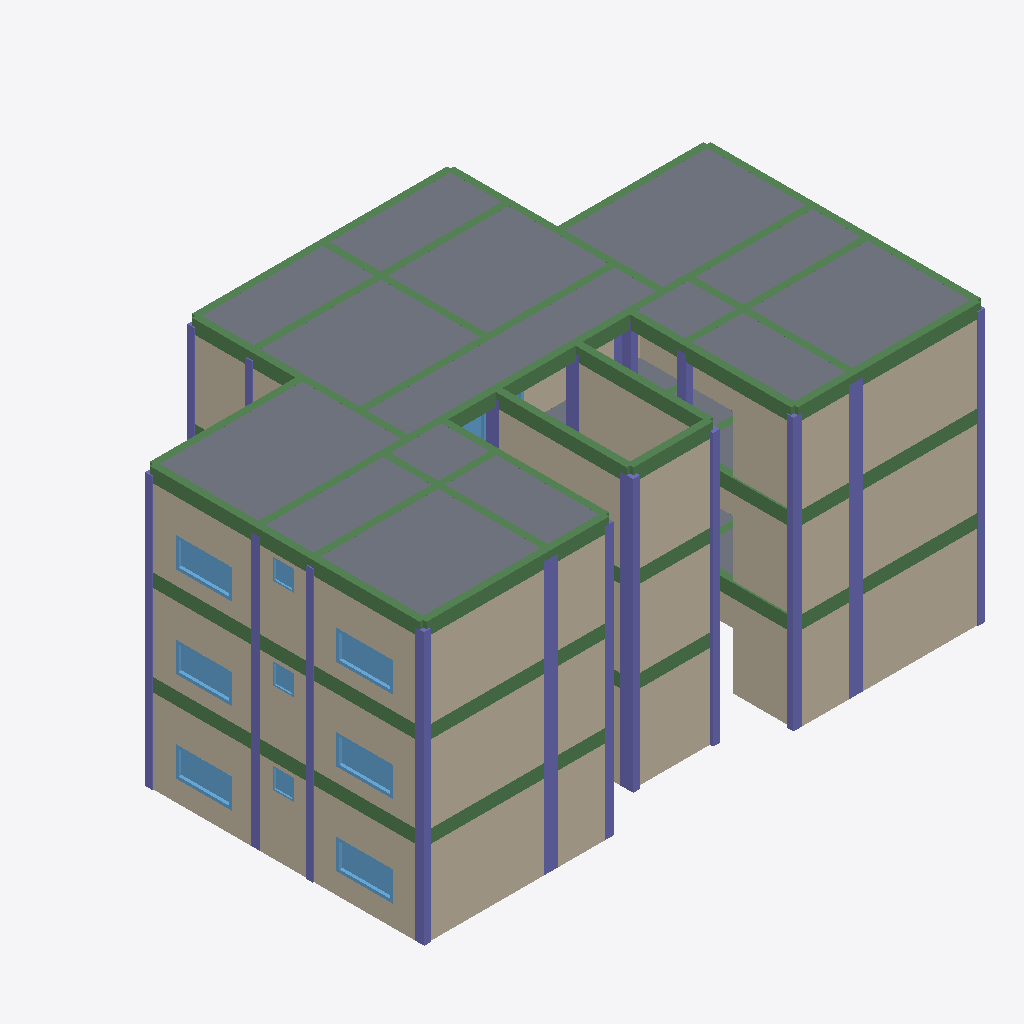
Isometric view of an IFC building model (IFC-SPF (STEP), schema IFC2X3, length unit metre), seen from the south-west, elements coloured by IFC class: 74 beams (green), 41 columns (violet), 38 walls (beige), 21 slabs (grey), 11 windows (light blue).
Extent 18.9 m × 13.0 m × 9.4 m (x, y, z). Elements (483): 150 IfcBeam, 110 IfcWall, 105 IfcColumn, 65 IfcWindow, 45 IfcSlab, 8 IfcDoor.

HEADER;
FILE_DESCRIPTION(('ViewDefinition [CoordinationView]'),'2;1');
FILE_NAME('Sample4_FullModel.ifc','2019-05-26T18:19:27',(''),(''),'IfcOpenShell 0.5.0-dev','IfcOpenShell 0.5.0-dev','');
FILE_SCHEMA(('IFC2X3'));
ENDSEC;
DATA;
#20=IFCPROJECT('647b33af_e49f_4bfc_8b7',#5,'residential_model_fullmodel_Column',$,$,$,$,(#11),#19);
#1954=IFCSITE('3CIW4mV_8HwPqA54_Aobxp',#5,'building ','',$,$,$,$,.ELEMENT.,$,$,$,$,$);
#1955=IFCBUILDING('3CTlRsV_8HwR3G54_Aobxp',#5,'residential','',$,$,$,$,.ELEMENT.,$,$,$);
#1956=IFCBUILDINGSTOREY('3Cf4vGV_8HwRb454_Aobxp',#5,'Level 0','',$,$,$,$,.ELEMENT.,$);
#5314=IFCBUILDINGSTOREY('3D0jk6V_8HwQj754_Aobxp',#5,'Level 1','',$,$,$,$,.ELEMENT.,$);
#8489=IFCBUILDINGSTOREY('3DP$oAV_8HwO2X54_Aobxp',#5,'Level 2','',$,$,$,$,.ELEMENT.,$);
#8503=IFCSLAB('3DTrluV_8HwRvI54_Aobxp',#5,'S4-305','',$,#34,#8502,$,.NOTDEFINED.);
#8510=IFCSLAB('3DTwdqV_8HwQb_54_Aobxp',#5,'S4-307','',$,#34,#8509,$,.NOTDEFINED.);
#8531=IFCSLAB('3DU4N0V_8HwPyl54_Aobxp',#5,'S4-315','',$,#34,#8530,$,.NOTDEFINED.);
#8496=IFCSLAB('3DTpKUV_8HwOLj54_Aobxp',#5,'S4-312','',$,#34,#8495,$,.NOTDEFINED.);
#8538=IFCSLAB('3DUBbSV_8HwORj54_Aobxp',#5,'S3-303','',$,#34,#8537,$,.NOTDEFINED.);
#8552=IFCSLAB('3DULPwV_8HwRYN54_Aobxp',#5,'S3-304','',$,#34,#8551,$,.NOTDEFINED.);
#8580=IFCSLAB('3DUa1GV_8HwPMk54_Aobxp',#5,'S3-306','',$,#34,#8579,$,.NOTDEFINED.);
#3395=IFCWALL('3Cqf$YV_8HwRdJ54_Aobxp',#5,'Wall016','',$,#34,#3394,$);
#1970=IFCWALL('3CihilV_8HwRnG54_Aobxp',#5,'Wall','',$,#34,#1969,$);
#6736=IFCWALL('3DFQuAV_8HwO$a54_Aobxp',#5,'Wall096','',$,#34,#6735,$);
#9933=IFCWALL('3DdipSV_8HwQ_X54_Aobxp',#5,'Wall156','',$,#34,#9932,$);
#11180=IFCWALL('3DkztsV_8HwQ0X54_Aobxp',#5,'Wall167','',$,#34,#11179,$);
#7983=IFCWALL('3DMwZOV_8HwOkC54_Aobxp',#5,'Wall110','',$,#34,#7982,$);
#4933=IFCWALL('3C_TyCV_8HwODS54_Aobxp',#5,'Wall060','',$,#34,#4932,$);
#2121=IFCWALL('3CjeaaV_8HwQtb54_Aobxp',#5,'Wall004','',$,#34,#2120,$);
#8559=IFCSLAB('3DUNmaV_8HwOQx54_Aobxp',#5,'S4-301','',$,#34,#8558,$,.NOTDEFINED.);
#8594=IFCSLAB('3DUhkqV_8HwRkI54_Aobxp',#5,'S4-302','',$,#34,#8593,$,.NOTDEFINED.);
#8787=IFCWALL('3DWPECV_8HwO$e54_Aobxp',#5,'Wall137','',$,#34,#8786,$);
#5716=IFCWALL('3D7cKAV_8HwOzC54_Aobxp',#5,'Wall065','',$,#34,#5715,$);
#7728=IFCWALL('3DLWTSV_8HwQ4h54_Aobxp',#5,'Wall107','',$,#34,#7727,$);
#10925=IFCWALL('3DjNXsV_8HwPT854_Aobxp',#5,'Wall164','',$,#34,#10924,$);
#4426=IFCWALL('3CwstSV_8HwQMS54_Aobxp',#5,'Wall040','',$,#34,#4425,$);
#8573=IFCSLAB('3DUV92V_8HwPXN54_Aobxp',#5,'S2-308','',$,#34,#8572,$,.NOTDEFINED.);
#8517=IFCSLAB('3DTz3SV_8HwRUJ54_Aobxp',#5,'S2-311','',$,#34,#8516,$,.NOTDEFINED.);
#5975=IFCWALL('3D9ep0V_8HwPkG54_Aobxp',#5,'Wall080','',$,#34,#5974,$);
#9046=IFCWALL('3DYBgmV_8HwQsC54_Aobxp',#5,'Wall142','',$,#34,#9045,$);
#8566=IFCSLAB('3DUSk0V_8HwOX$54_Aobxp',#5,'S4313','',$,#34,#8565,$,.NOTDEFINED.);
#8524=IFCSLAB('3DU1sCV_8HwOot54_Aobxp',#5,'S4-314','',$,#34,#8523,$,.NOTDEFINED.);
#9039=IFCWALL('3DY4N6V_8HwO6D54_Aobxp',#5,'Wall141','',$,#34,#9038,$);
#3411=IFCWALL('3Cqx20V_8HwQ8X54_Aobxp',#5,'Wall024','',$,#34,#3410,$);
#9053=IFCWALL('3DYJ3OV_8HwQ8Z54_Aobxp',#5,'Wall143','',$,#34,#9052,$);
#11187=IFCWALL('3Dl7ckV_8HwOY154_Aobxp',#5,'Wall170','',$,#34,#11186,$);
#8122=IFCWALL('3DNtRcV_8HwOI$54_Aobxp',#5,'Wall129','',$,#34,#8121,$);
#1980=IFCWALL('3CirS6V_8HwRG$54_Aobxp',#5,'Wall001','',$,#34,#1979,$);
#4693=IFCWALL('3CyaHSV_8HwODO54_Aobxp',#5,'Wall017','',$,#34,#4692,$);
#5845=IFCWALL('3D8ZH0V_8HwOne54_Aobxp',#5,'Wall077','',$,#34,#5844,$);
#7976=IFCWALL('3DMpFsV_8HwPTP54_Aobxp',#5,'Wall109','',$,#34,#7975,$);
#8916=IFCWALL('3DXCRkV_8HwQLi54_Aobxp',#5,'Wall139','',$,#34,#8915,$);
#11173=IFCWALL('3Dkq3CV_8HwQsN54_Aobxp',#5,'Wall166','',$,#34,#11172,$);
#1988=IFCWALL('3Ci$BSV_8HwOo354_Aobxp',#5,'Wall003','',$,#34,#1987,$);
#7852=IFCWALL('3DM9tOV_8HwPr554_Aobxp',#5,'Wall108','',$,#34,#7851,$);
#11049=IFCWALL('3Dk8EAV_8HwOzB54_Aobxp',#5,'Wall165','',$,#34,#11048,$);
#9072=IFCWALL('3DYhNqV_8HwQED54_Aobxp',#5,'Wall146','',$,#34,#9071,$);
#1362=IFCBEAM('3CDXdIV_8HwRoV54_Aobxp',#5,'B228','',$,#34,#1361,$);
#1369=IFCBEAM('3CDa2qV_8HwOdY54_Aobxp',#5,'B229','',$,#34,#1368,$);
#8545=IFCSLAB('3DUGT2V_8HwQ8g54_Aobxp',#5,'S2-310','',$,#34,#8544,$,.NOTDEFINED.);
#8587=IFCSLAB('3DUcSaV_8HwQVF54_Aobxp',#5,'S2-309','',$,#34,#8586,$,.NOTDEFINED.);
#1176=IFCBEAM('3CBw8AV_8HwPy$54_Aobxp',#5,'B201','',$,#34,#1175,$);
#1225=IFCBEAM('3CCM76V_8HwP4654_Aobxp',#5,'B208','',$,#34,#1224,$);
#1197=IFCBEAM('3CC3tsV_8HwRgM54_Aobxp',#5,'B204','',$,#34,#1196,$);
#1272=IFCBEAM('3CCmwaV_8HwR_z54_Aobxp',#5,'B215','',$,#34,#1271,$);
#1190=IFCBEAM('3CC1RiV_8HwQQv54_Aobxp',#5,'B203','',$,#34,#1189,$);
#1061=IFCCOLUMN('3CArcOV_8HwON754_Aobxp',#5,'C328','',$,#34,#1060,$);
#419=IFCCOLUMN('3C52$KV_8HwR6k54_Aobxp',#5,'C228','',$,#34,#418,$);
#1749=IFCCOLUMN('3CGjVYV_8HwOpY54_Aobxp',#5,'C128','',$,#34,#1748,$);
#5050=IFCWINDOW('3C_nQuV_8HwQEq54_Aobxp',#5,'Window','',$,#34,#5049,$,$,$);
#5833=IFCWINDOW('3D7yEkV_8HwPsb54_Aobxp',#5,'Window028','',$,#34,#5832,$,$,$);
#8904=IFCWINDOW('3DWipEV_8HwP_r54_Aobxp',#5,'Window063','',$,#34,#8903,$,$,$);
#2238=IFCWINDOW('3Cjy3KV_8HwQpz54_Aobxp',#5,'Window001','',$,#34,#2237,$,$,$);
#11042=IFCWINDOW('3DjjS8V_8HwPo754_Aobxp',#5,'Window065','',$,#34,#11041,$,$,$);
#7845=IFCWINDOW('3DLnWKV_8HwPKG54_Aobxp',#5,'Window030','',$,#34,#7844,$,$,$);
#1375=IFCBEAM('3CDexOV_8HwPEt54_Aobxp',#5,'B230','',$,#34,#1374,$);
#58=IFCBEAM('3C1sTOV_8HwOaM54_Aobxp',#5,'B147','',$,#34,#57,$);
#661=IFCBEAM('3C7G12V_8HwPYD54_Aobxp',#5,'B158','',$,#34,#660,$);
#340=IFCBEAM('3C4NAaV_8HwOff54_Aobxp',#5,'B144','',$,#34,#339,$);
#612=IFCBEAM('3C6rEVV_8HwRsW54_Aobxp',#5,'B151','',$,#34,#611,$);
#1055=IFCCOLUMN('3CAmksV_8HwPmm54_Aobxp',#5,'C330','',$,#34,#1054,$);
#386=IFCCOLUMN('3C4lRlV_8HwQPB54_Aobxp',#5,'C230','',$,#34,#385,$);
#1714=IFCCOLUMN('3CGQ0lV_8HwQPn54_Aobxp',#5,'C130','',$,#34,#1713,$);
#1382=IFCBEAM('3CDhMIV_8HwP6C54_Aobxp',#5,'B231','',$,#34,#1381,$);
#1132=IFCCOLUMN('3CBVM0V_8HwO4E54_Aobxp',#5,'C333','',$,#34,#1131,$);
#1931=IFCCOLUMN('3CIHU6V_8HwRD554_Aobxp',#5,'C133','',$,#34,#1930,$);
#586=IFCCOLUMN('3C6cdQV_8HwPn$54_Aobxp',#5,'C233','',$,#34,#585,$);
#361=IFCBEAM('3C4WveV_8HwPJU54_Aobxp',#5,'B138','',$,#34,#360,$);
#633=IFCBEAM('3C71PiV_8HwQDU54_Aobxp',#5,'B154','',$,#34,#632,$);
#347=IFCBEAM('3C4PcIV_8HwQT254_Aobxp',#5,'B117','',$,#34,#346,$);
#626=IFCBEAM('3C6__OV_8HwQbY54_Aobxp',#5,'B153','',$,#34,#625,$);
#496=IFCCOLUMN('3C5pV0V_8HwPWd54_Aobxp',#5,'C234','',$,#34,#495,$);
#464=IFCCOLUMN('3C5W0qV_8HwQpo54_Aobxp',#5,'C231','',$,#34,#463,$);
#992=IFCCOLUMN('3CACD8V_8HwPav54_Aobxp',#5,'C334','',$,#34,#991,$);
#999=IFCCOLUMN('3CAH52V_8HwQ7p54_Aobxp',#5,'C331','',$,#34,#998,$);
#1798=IFCCOLUMN('3CH8HeV_8HwR2h54_Aobxp',#5,'C131','',$,#34,#1797,$);
#1833=IFCCOLUMN('3CHPKeV_8HwQKn54_Aobxp',#5,'C134','',$,#34,#1832,$);
#9545=IFCWALL('3Db9gOV_8HwQtF54_Aobxp',#5,'Wall149','',$,#34,#9544,$);
#1421=IFCBEAM('3CE1GmV_8HwRcj54_Aobxp',#5,'B237','',$,#34,#1420,$);
#1279=IFCBEAM('3CCpMIV_8HwPSL54_Aobxp',#5,'B216','',$,#34,#1278,$);
#1455=IFCBEAM('3CEKlSV_8HwQGj54_Aobxp',#5,'B242','',$,#34,#1454,$);
#708=IFCBEAM('3C7go_V_8HwR4h54_Aobxp',#5,'B165','',$,#34,#707,$);
#107=IFCBEAM('3C2HFeV_8HwR_i54_Aobxp',#5,'B141','',$,#34,#106,$);
#1183=IFCBEAM('3CByaIV_8HwQh654_Aobxp',#5,'B202','',$,#34,#1182,$);
#1265=IFCBEAM('3CCi2kV_8HwOyE54_Aobxp',#5,'B214','',$,#34,#1264,$);
#1490=IFCBEAM('3CEeEwV_8HwQVs54_Aobxp',#5,'B247','',$,#34,#1489,$);
#1211=IFCBEAM('3CCBBKV_8HwRt454_Aobxp',#5,'B206','',$,#34,#1210,$);
#211=IFCBEAM('3C3BkcV_8HwPl654_Aobxp',#5,'B148','',$,#34,#210,$);
#811=IFCBEAM('3C8byCV_8HwP_554_Aobxp',#5,'B180','',$,#34,#810,$);
#1005=IFCCOLUMN('3CAJWiV_8HwP2b54_Aobxp',#5,'C329','',$,#34,#1004,$);
#1286=IFCBEAM('3CCuDuV_8HwRZc54_Aobxp',#5,'B217','',$,#34,#1285,$);
#431=IFCCOLUMN('3C5EzUV_8HwQIB54_Aobxp',#5,'C229','',$,#34,#430,$);
#1763=IFCCOLUMN('3CGqowV_8HwRVB54_Aobxp',#5,'C129','',$,#34,#1762,$);
#1389=IFCBEAM('3CDmE0V_8HwQzT54_Aobxp',#5,'B232','',$,#34,#1388,$);
#1341=IFCBEAM('3CDLRwV_8HwR$L54_Aobxp',#5,'B225','',$,#34,#1340,$);
#1348=IFCBEAM('3CDQJYV_8HwQZC54_Aobxp',#5,'B226','',$,#34,#1347,$);
#1415=IFCBEAM('3CD_q_V_8HwRuL54_Aobxp',#5,'B236','',$,#34,#1414,$);
#1334=IFCBEAM('3CDGaAV_8HwRxR54_Aobxp',#5,'B224','',$,#34,#1333,$);
#1327=IFCBEAM('3CDE8kV_8HwPsh54_Aobxp',#5,'B223','',$,#34,#1326,$);
#1408=IFCBEAM('3CDvzKV_8HwQAv54_Aobxp',#5,'B235','',$,#34,#1407,$);
#1204=IFCBEAM('3CC8lAV_8HwQPJ54_Aobxp',#5,'B205','',$,#34,#1203,$);
#1469=IFCBEAM('3CES3IV_8HwP_C54_Aobxp',#5,'B244','',$,#34,#1468,$);
#1476=IFCBEAM('3CEWwaV_8HwQlT54_Aobxp',#5,'B245','',$,#34,#1475,$);
#1125=IFCCOLUMN('3CBQUIV_8HwPe954_Aobxp',#5,'C332','',$,#34,#1124,$);
#1427=IFCBEAM('3CE63eV_8HwR6F54_Aobxp',#5,'B238','',$,#34,#1426,$);
#1218=IFCBEAM('3CCG30V_8HwOjS54_Aobxp',#5,'B207','',$,#34,#1217,$);
#573=IFCCOLUMN('3C6VKkV_8HwOCS54_Aobxp',#5,'C232','',$,#34,#572,$);
#1024=IFCCOLUMN('3CAVhkV_8HwO4v54_Aobxp',#5,'C314','',$,#34,#1023,$);
#393=IFCCOLUMN('3C4qOSV_8HwQWk54_Aobxp',#5,'C214','',$,#34,#392,$);
#1721=IFCCOLUMN('3CGUukV_8HwRAo54_Aobxp',#5,'C114','',$,#34,#1720,$);
#1917=IFCCOLUMN('3CIA5UV_8HwQtN54_Aobxp',#5,'C132','',$,#34,#1916,$);
#9791=IFCWALL('3DceeSV_8HwRyL54_Aobxp',#5,'Wall153','',$,#34,#9790,$);
#1118=IFCCOLUMN('3CBO2aV_8HwOrA54_Aobxp',#5,'C318','',$,#34,#1117,$);
#11432=IFCWALL('3DmcbqV_8HwPDk54_Aobxp',#5,'Wall173','',$,#34,#11431,$);
#1244=IFCBEAM('3CCYJSV_8HwR_J54_Aobxp',#5,'B211','',$,#34,#1243,$);
#1074=IFCCOLUMN('3CAyvkV_8HwO2W54_Aobxp',#5,'C307','',$,#34,#1073,$);
#1169=IFCCOLUMN('3CBrHsV_8HwQ2z54_Aobxp',#5,'C301','',$,#34,#1168,$);
#960=IFCCOLUMN('3C9ukIV_8HwOht54_Aobxp',#5,'C335','',$,#34,#959,$);
#1462=IFCBEAM('3CEPYIV_8HwQzs54_Aobxp',#5,'B243','',$,#34,#1461,$);
#1099=IFCCOLUMN('3CBBXCV_8HwPKc54_Aobxp',#5,'C322','',$,#34,#1098,$);
#450=IFCCOLUMN('3C5OisV_8HwRL554_Aobxp',#5,'C207','',$,#34,#449,$);
#471=IFCCOLUMN('3C5ap6V_8HwQBN54_Aobxp',#5,'C235','',$,#34,#470,$);
#535=IFCCOLUMN('3C69KaV_8HwPoK54_Aobxp',#5,'C222','',$,#34,#534,$);
#1784=IFCCOLUMN('3CH0zwV_8HwPN954_Aobxp',#5,'C107','',$,#34,#1783,$);
#1805=IFCCOLUMN('3CHAeOV_8HwODA54_Aobxp',#5,'C135','',$,#34,#1804,$);
#1875=IFCCOLUMN('3CHo40V_8HwQMz54_Aobxp',#5,'C122','',$,#34,#1874,$);
#1258=IFCBEAM('3CCfdCV_8HwQQy54_Aobxp',#5,'B213','',$,#34,#1257,$);
#1497=IFCBEAM('3CEgg0V_8HwOpc54_Aobxp',#5,'B248','',$,#34,#1496,$);
#1231=IFCBEAM('3CCR1sV_8HwOWI54_Aobxp',#5,'B209','',$,#34,#1230,$);
#1401=IFCBEAM('3CDtXaV_8HwRNU54_Aobxp',#5,'B234','',$,#34,#1400,$);
#115=IFCBEAM('3C2M7SV_8HwQT054_Aobxp',#5,'B146','',$,#34,#114,$);
#291=IFCBEAM('3C3yOSV_8HwOen54_Aobxp',#5,'B145','',$,#34,#290,$);
#715=IFCBEAM('3C7lgYV_8HwRUb54_Aobxp',#5,'B166','',$,#34,#714,$);
#891=IFCBEAM('3C9Hn0V_8HwQ6v54_Aobxp',#5,'B192','',$,#34,#890,$);
#619=IFCBEAM('3C6w6AV_8HwPQJ54_Aobxp',#5,'B152','',$,#34,#618,$);
#354=IFCBEAM('3C4UU6V_8HwQVv54_Aobxp',#5,'B126','',$,#34,#353,$);
#1162=IFCCOLUMN('3CBmPAV_8HwRo$54_Aobxp',#5,'C325','',$,#34,#1161,$);
#5398=IFCSLAB('3D4vX8V_8HwPAW54_Aobxp',#5,'S2-210','',$,#34,#5397,$,.NOTDEFINED.);
#5356=IFCSLAB('3D4XAYV_8HwPvQ54_Aobxp',#5,'S4-207','',$,#34,#5355,$,.NOTDEFINED.);
#1150=IFCCOLUMN('3CBf5kV_8HwQBK54_Aobxp',#5,'C319','',$,#34,#1149,$);
#4416=IFCWALL('3CwlViV_8HwPMg54_Aobxp',#5,'Wall039','',$,#34,#4415,$);
#5982=IFCWALL('3D9o$cV_8HwRJW54_Aobxp',#5,'Wall081','',$,#34,#5981,$);
#1622=IFCSLAB('3CFkBcV_8HwRgv54_Aobxp',#5,'S4-114','',$,#34,#1621,$,.NOTDEFINED.);
#5412=IFCSLAB('3D50qOV_8HwRhN54_Aobxp',#5,'S4-214','',$,#34,#5411,$,.NOTDEFINED.);
#2113=IFCWINDOW('3CjGEeV_8HwRvJ54_Aobxp',#5,'Window009','',$,#34,#2112,$,$,$);
#7969=IFCWINDOW('3DMTLwV_8HwRPm54_Aobxp',#5,'Window029','',$,#34,#7968,$,$,$);
#11166=IFCWINDOW('3DkPLuV_8HwPIS54_Aobxp',#5,'Window064','',$,#34,#11165,$,$,$);
#10801=IFCWALL('3DifGkV_8HwPvk54_Aobxp',#5,'Wall163','',$,#34,#10800,$);
#1030=IFCCOLUMN('3CAY7_V_8HwPP$54_Aobxp',#5,'C317','',$,#34,#1029,$);
#1320=IFCBEAM('3CD9GqV_8HwO$f54_Aobxp',#5,'B222','',$,#34,#1319,$);
#1313=IFCBEAM('3CD6qmV_8HwRif54_Aobxp',#5,'B221','',$,#34,#1312,$);
#1448=IFCBEAM('3CEFtwV_8HwOSA54_Aobxp',#5,'B241','',$,#34,#1447,$);
#1299=IFCBEAM('3CC$XSV_8HwPM054_Aobxp',#5,'B219','',$,#34,#1298,$);
#1355=IFCBEAM('3CDSlOV_8HwRPa54_Aobxp',#5,'B227','',$,#34,#1354,$);
#1395=IFCBEAM('3CDofsV_8HwR4254_Aobxp',#5,'B233','',$,#34,#1394,$);
#1292=IFCBEAM('3CCwgeV_8HwPFS54_Aobxp',#5,'B218','',$,#34,#1291,$);
#1441=IFCBEAM('3CEDRuV_8HwPWz54_Aobxp',#5,'B240','',$,#34,#1440,$);
#1237=IFCBEAM('3CCTRkV_8HwOod54_Aobxp',#5,'B210','',$,#34,#1236,$);
#1434=IFCBEAM('3CE8a_V_8HwRwE54_Aobxp',#5,'B239','',$,#34,#1433,$);
#1251=IFCBEAM('3CCalQV_8HwPtz54_Aobxp',#5,'B212','',$,#34,#1250,$);
#1306=IFCBEAM('3CD1zKV_8HwO0z54_Aobxp',#5,'B220','',$,#34,#1305,$);
#1483=IFCBEAM('3CEZMaV_8HwO9c54_Aobxp',#5,'B246','',$,#34,#1482,$);
#3659=IFCWALL('3CsL7sV_8HwQ2n54_Aobxp',#5,'Wall025','',$,#34,#3658,$);
#1138=IFCCOLUMN('3CBXnmV_8HwQbE54_Aobxp',#5,'C304','',$,#34,#1137,$);
#1504=IFCBEAM('3CElYCV_8HwPPb54_Aobxp',#5,'B249','',$,#34,#1503,$);
#1511=IFCBEAM('3CEnzQV_8HwOAG54_Aobxp',#5,'B250','',$,#34,#1510,$);
#9770=IFCWINDOW('3Dc45RV_8HwRZd54_Aobxp',#5,'Door076','',$,#34,#9769,$,$,$);
#6722=IFCWALL('3DF9rwV_8HwOEw54_Aobxp',#5,'Wall091','',$,#34,#6721,$);
#5342=IFCSLAB('3D4PtCV_8HwQUM54_Aobxp',#5,'S3-206','',$,#34,#5341,$,.NOTDEFINED.);
#1080=IFCCOLUMN('3CB1kwV_8HwOek54_Aobxp',#5,'C313','',$,#34,#1079,$);
#1606=IFCSLAB('3CFcuCV_8HwR$P54_Aobxp',#5,'S2-110','',$,#34,#1605,$,.NOTDEFINED.);
#728=IFCBEAM('3C7szuV_8HwR5a54_Aobxp',#5,'B168','',$,#34,#727,$);
#128=IFCBEAM('3C2TRIV_8HwQfI54_Aobxp',#5,'B136','',$,#34,#127,$);
#798=IFCBEAM('3C8UeaV_8HwOaF54_Aobxp',#5,'B178','',$,#34,#797,$);
#198=IFCBEAM('3C34OAV_8HwP2E54_Aobxp',#5,'B129','',$,#34,#197,$);
#605=IFCCOLUMN('3C6ooeV_8HwQQj54_Aobxp',#5,'C201','',$,#34,#604,$);
#735=IFCBEAM('3C7vQAV_8HwOYJ54_Aobxp',#5,'B169','',$,#34,#734,$);
#857=IFCBEAM('3C8_IcV_8HwRec54_Aobxp',#5,'B187','',$,#34,#856,$);
#9654=IFCWINDOW('3DbQjcV_8HwRgE54_Aobxp',#5,'Door075','',$,#34,#9653,$,$,$);
ENDSEC;